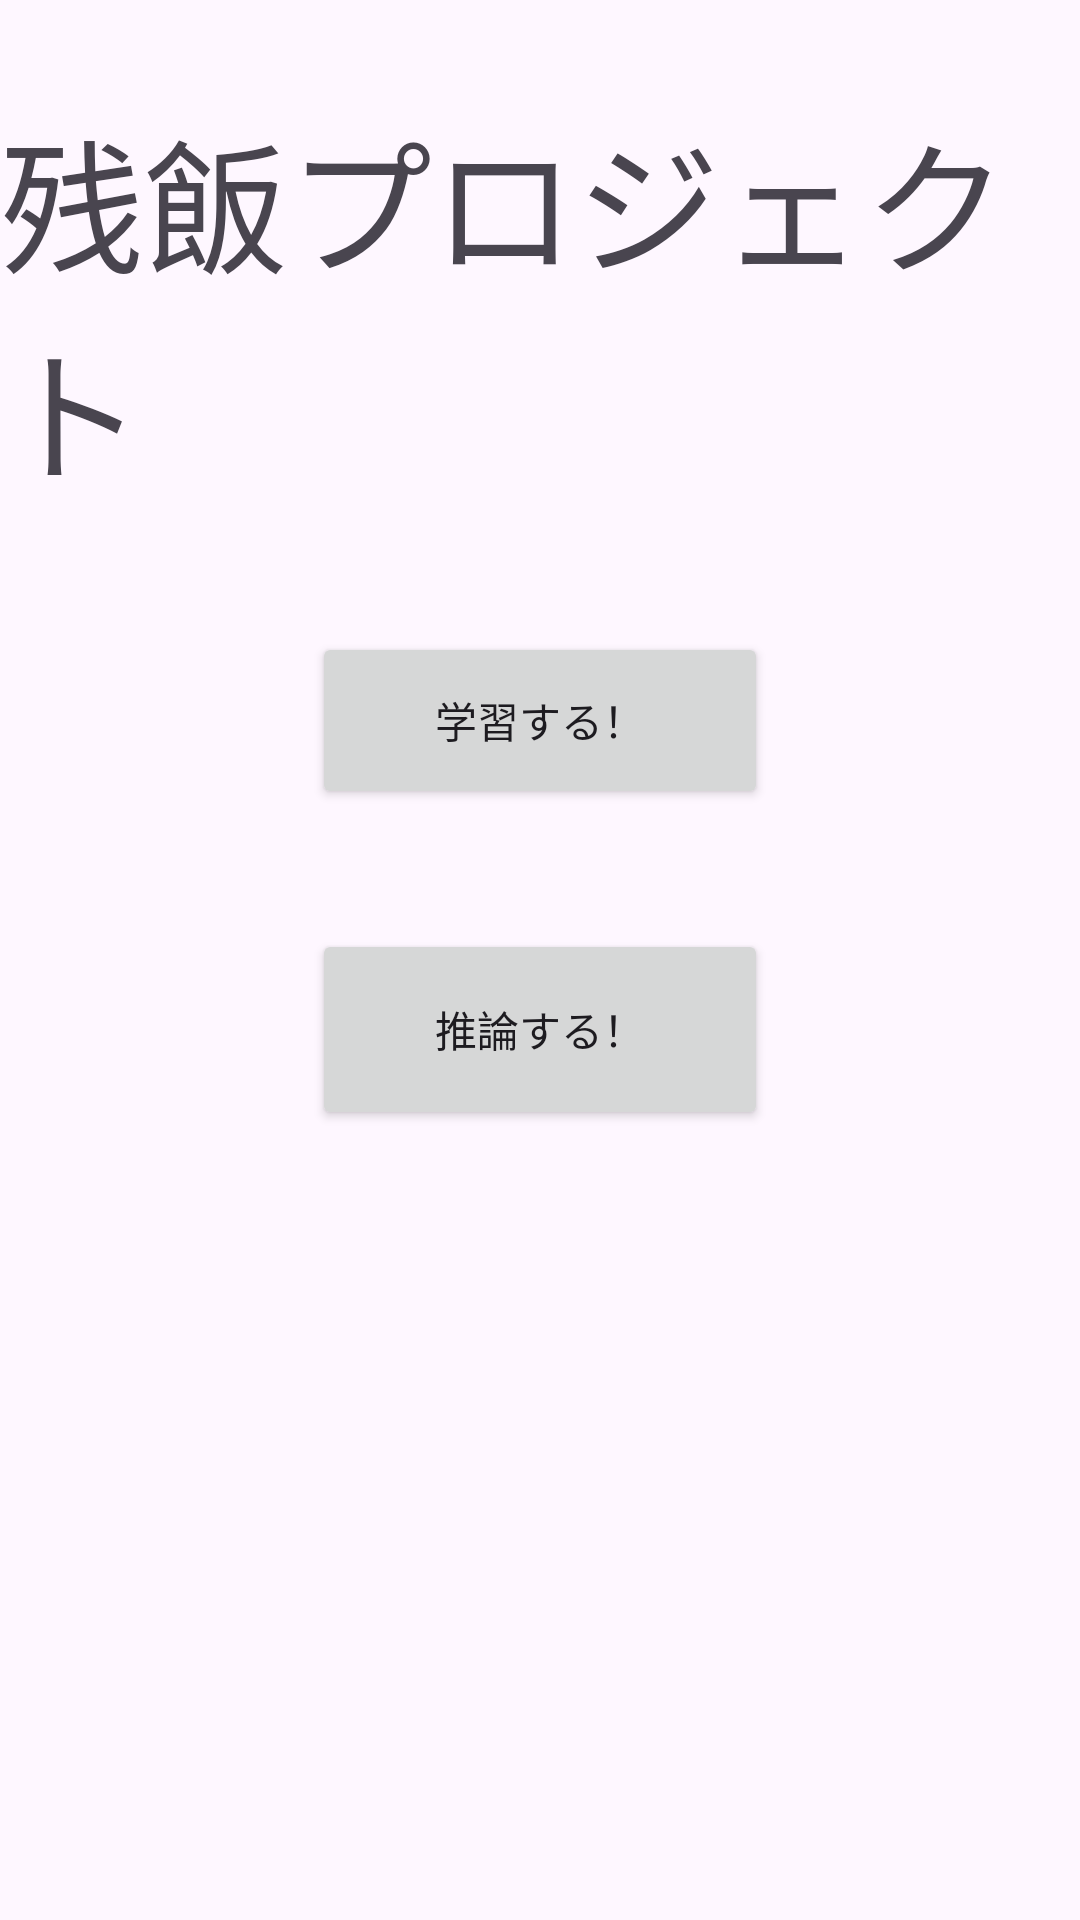

Produce the Android XML layout that renders to this screen, including the resource entries it uses.
<!-- AndroidManifest.xml: application theme Theme.Zanpan -->
<!-- res/layout/activity_main.xml -->
<?xml version="1.0" encoding="utf-8"?>
<androidx.constraintlayout.widget.ConstraintLayout xmlns:android="http://schemas.android.com/apk/res/android"
    xmlns:app="http://schemas.android.com/apk/res-auto"
    xmlns:tools="http://schemas.android.com/tools"
    android:id="@+id/main"
    android:layout_width="match_parent"
    android:layout_height="match_parent"
    tools:context=".MainActivity">

    <Button
        android:id="@+id/learn_btn"
        android:layout_width="152dp"
        android:layout_height="59dp"
        android:layout_marginTop="40dp"
        android:text="学習する！"
        app:layout_constraintEnd_toEndOf="parent"
        app:layout_constraintStart_toStartOf="parent"
        app:layout_constraintTop_toBottomOf="@+id/logo" />

    <Button
        android:id="@+id/infer_btn"
        android:layout_width="152dp"
        android:layout_height="67dp"
        android:layout_marginTop="40dp"
        app:layout_constraintEnd_toEndOf="parent"
        app:layout_constraintStart_toStartOf="parent"
        app:layout_constraintTop_toBottomOf="@+id/learn_btn"
        android:text="推論する！" />

    <TextView
        android:id="@+id/logo"
        android:layout_width="wrap_content"
        android:layout_height="wrap_content"
        android:layout_marginTop="32dp"
        android:text="@string/logo_name"
        android:textSize="48sp"
        app:layout_constraintEnd_toEndOf="parent"
        app:layout_constraintStart_toStartOf="parent"
        app:layout_constraintTop_toTopOf="parent" />
</androidx.constraintlayout.widget.ConstraintLayout>
<!-- resources referenced by this layout -->
<resources>
  <string name="logo_name">残飯プロジェクト</string>
  <style name="Theme.Zanpan" parent="Base.Theme.Zanpan" />
  <style name="Base.Theme.Zanpan" parent="Theme.Material3.DayNight.NoActionBar">
          
          
      </style>
</resources>
